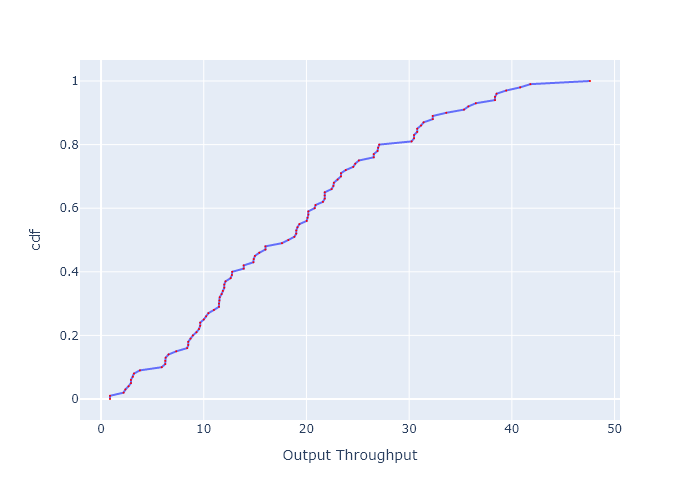

The file beside this chart, header and first rows:
, cdf, Output Throughput
0, 0.0, 0.872
1, 0.01, 0.872
2, 0.02, 2.197
3, 0.03, 2.37
4, 0.04, 2.678
5, 0.05, 2.912
6, 0.06, 2.912
7, 0.07, 3.099
8, 0.08, 3.206
9, 0.09, 3.785
10, 0.1, 5.912
11, 0.11, 6.253
12, 0.12, 6.253
13, 0.13, 6.29
14, 0.14, 6.573
15, 0.15, 7.323
16, 0.16, 8.39
17, 0.17, 8.491
18, 0.18, 8.491
19, 0.19, 8.715
20, 0.2, 8.944
21, 0.21, 9.291
22, 0.22, 9.535
23, 0.23, 9.65
24, 0.24, 9.65
25, 0.25, 10
26, 0.26, 10.23
27, 0.27, 10.45
28, 0.28, 10.99
29, 0.29, 11.48
30, 0.3, 11.48
31, 0.31, 11.53
32, 0.32, 11.55
33, 0.33, 11.74
34, 0.34, 11.86
35, 0.35, 12
36, 0.36, 12
37, 0.37, 12.12
38, 0.38, 12.62
39, 0.39, 12.74
40, 0.4, 12.77
41, 0.41, 13.89
42, 0.42, 13.89
43, 0.43, 14.84
44, 0.44, 14.86
45, 0.45, 14.98
46, 0.46, 15.41
47, 0.47, 16.01
48, 0.48, 16.01
49, 0.49, 17.62
50, 0.5, 18.23
51, 0.51, 18.82
52, 0.52, 19.01
53, 0.53, 19.01
54, 0.54, 19.13
55, 0.55, 19.32
56, 0.56, 20.03
57, 0.57, 20.11
58, 0.58, 20.19
59, 0.59, 20.19
... 41 more rows
